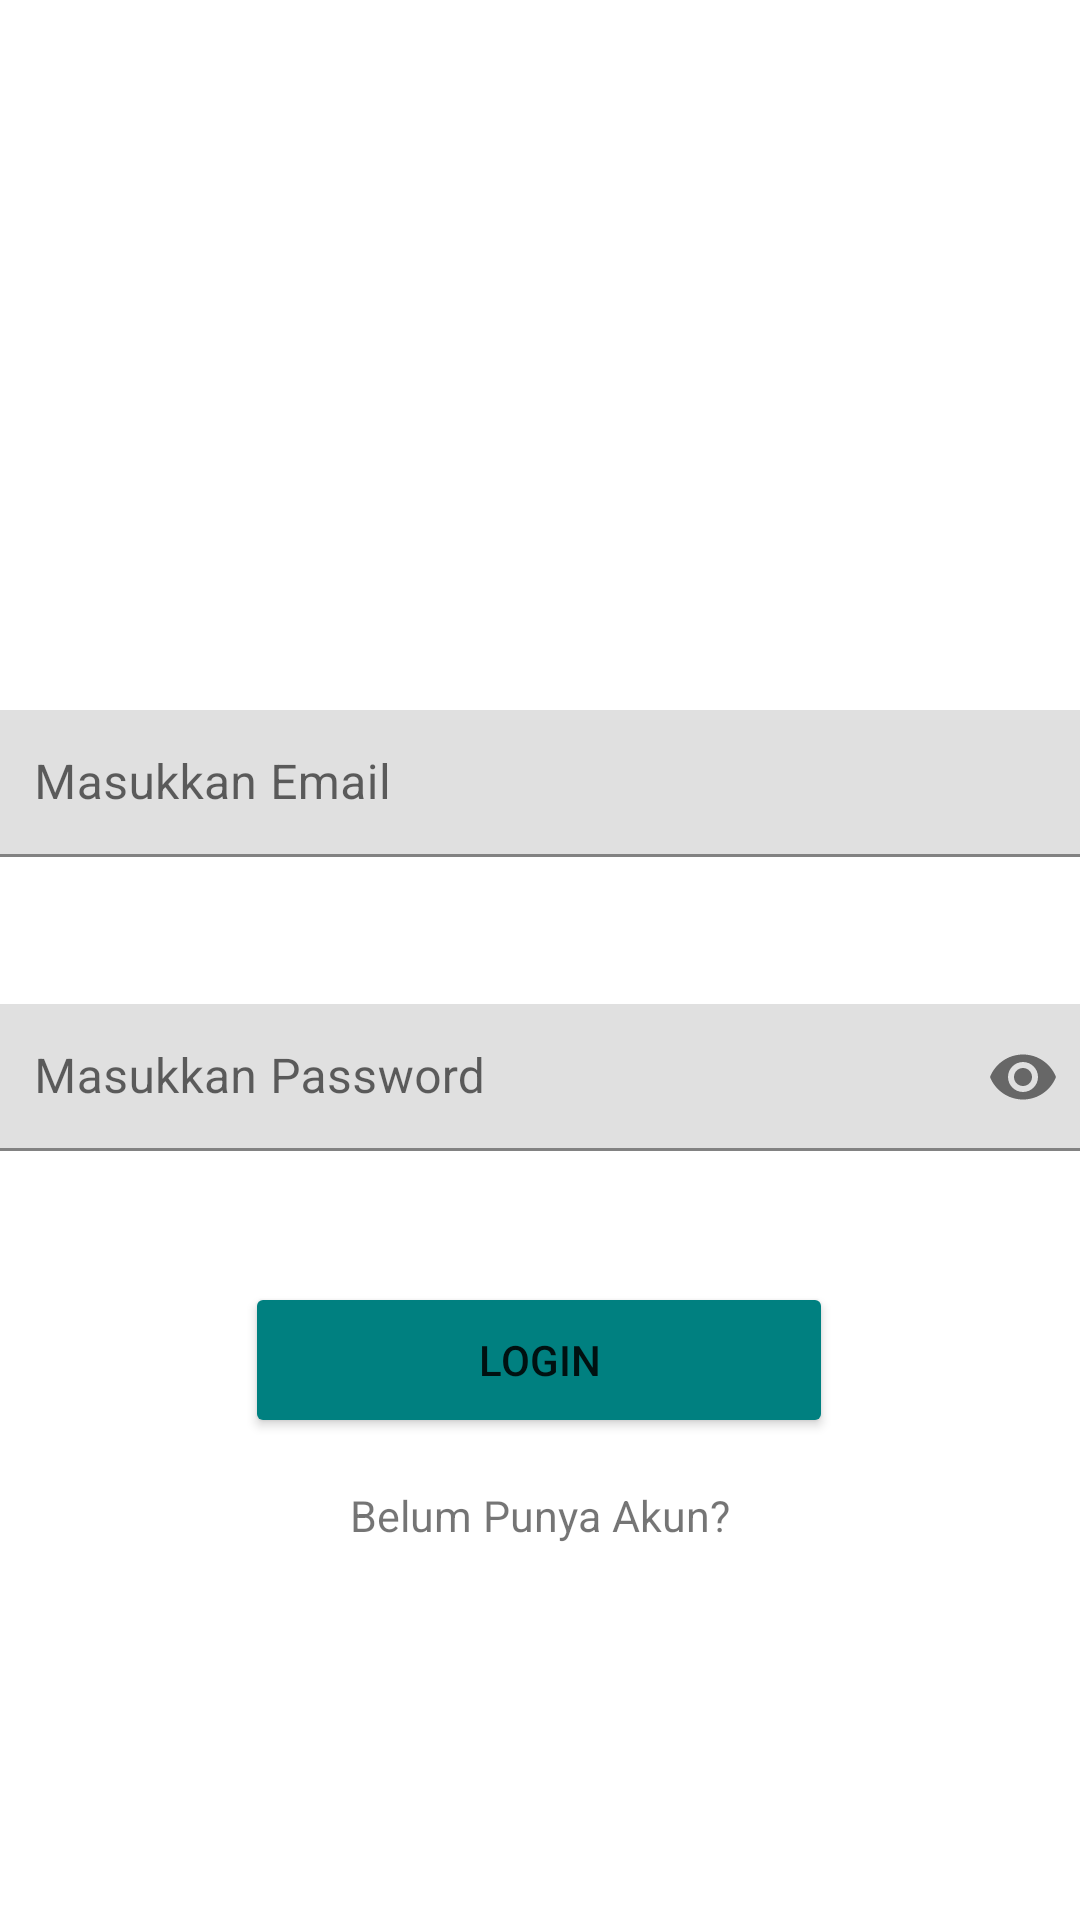

Layout XML and referenced resources for this Android screen:
<!-- AndroidManifest.xml: application theme Theme.Exercise1 -->
<!-- res/layout/activity_main.xml -->
<?xml version="1.0" encoding="utf-8"?>
<androidx.constraintlayout.widget.ConstraintLayout xmlns:android="http://schemas.android.com/apk/res/android"
    xmlns:app="http://schemas.android.com/apk/res-auto"
    xmlns:tools="http://schemas.android.com/tools"
    android:layout_width="match_parent"
    android:layout_height="match_parent">

    <ImageView
        android:id="@+id/imageView2"
        android:layout_width="133dp"
        android:layout_height="133dp"
        app:layout_constraintBottom_toBottomOf="parent"
        app:layout_constraintEnd_toEndOf="parent"
        app:layout_constraintStart_toStartOf="parent"
        app:layout_constraintTop_toTopOf="parent"
        app:layout_constraintVertical_bias="0.133"
        app:srcCompat="@drawable/login" />

    <com.google.android.material.textfield.TextInputLayout
        android:id="@+id/txEmailErr"
        android:layout_width="match_parent"
        android:layout_height="wrap_content"
        app:errorEnabled="true"
        app:layout_constraintBottom_toBottomOf="parent"
        app:layout_constraintEnd_toEndOf="parent"
        app:layout_constraintStart_toStartOf="parent"
        app:layout_constraintTop_toBottomOf="@id/imageView2"
        app:layout_constraintVertical_bias="0.073"
        app:layout_editor_absoluteX="200dp">

        <EditText
            android:id="@+id/txEmail"
            android:layout_width="370dp"
            android:layout_height="49dp"
            android:layout_gravity="center"
            android:layout_marginTop="10dp"
            android:hint="@string/loginEmail"
            android:inputType="textEmailAddress" />
    </com.google.android.material.textfield.TextInputLayout>

    <com.google.android.material.textfield.TextInputLayout
        android:id="@+id/txPassErr"
        android:layout_width="match_parent"
        android:layout_height="wrap_content"
        app:errorEnabled="true"
        app:layout_constraintBottom_toBottomOf="parent"
        app:layout_constraintEnd_toEndOf="parent"
        app:layout_constraintHorizontal_bias="0.0"
        app:layout_constraintStart_toStartOf="parent"
        app:layout_constraintTop_toBottomOf="@+id/txEmailErr"
        app:layout_constraintVertical_bias="0.073"
        app:passwordToggleEnabled="true">

        <EditText
            android:id="@+id/txPass"
            android:layout_width="370dp"
            android:layout_height="49dp"
            android:layout_gravity="center"
            android:layout_marginTop="10dp"
            android:hint="@string/loginPass"
            android:inputType="textPassword" />
    </com.google.android.material.textfield.TextInputLayout>

    <Button
        android:id="@+id/btnLogin"
        android:layout_width="196dp"
        android:layout_height="52dp"
        android:backgroundTint="@color/teal"
        android:text="@string/login"
        app:layout_constraintBottom_toBottomOf="parent"
        app:layout_constraintEnd_toEndOf="parent"
        app:layout_constraintHorizontal_bias="0.497"
        app:layout_constraintStart_toStartOf="parent"
        app:layout_constraintTop_toBottomOf="@id/txPassErr"
        app:layout_constraintVertical_bias="0.127" />

    <TextView
        android:id="@+id/txDaftar"
        android:layout_width="wrap_content"
        android:layout_height="wrap_content"
        android:layout_marginTop="16dp"
        android:text="@string/daftarAkun"
        android:textSize="7pt"

        app:layout_constraintEnd_toEndOf="parent"
        app:layout_constraintStart_toStartOf="parent"
        app:layout_constraintTop_toBottomOf="@+id/btnLogin" />

</androidx.constraintlayout.widget.ConstraintLayout>
<!-- resources referenced by this layout -->
<resources>
  <color name="teal">#FF008080</color>
  <string name="daftarAkun">Belum Punya Akun?</string>
  <string name="login">Login</string>
  <string name="loginEmail">Masukkan Email</string>
  <string name="loginPass">Masukkan Password</string>
  <style name="Theme.Exercise1" parent="Theme.MaterialComponents.DayNight.DarkActionBar">
          
          <item name="colorPrimary">@color/aqua</item>
          <item name="colorPrimaryVariant">@color/ijo_ijo</item>
          <item name="colorOnPrimary">@color/white</item>
          
          <item name="colorSecondary">@color/teal_200</item>
          <item name="colorSecondaryVariant">@color/teal_700</item>
          <item name="colorOnSecondary">@color/black</item>
          
          <item name="android:statusBarColor" tools:targetApi="l">?attr/colorPrimaryVariant</item>
          
      </style>
  <color name="aqua">#FF33CCCC</color>
  <color name="ijo_ijo">#FF00FFFF</color>
  <color name="white">#FFFFFFFF</color>
  <color name="teal_200">#FF03DAC5</color>
  <color name="teal_700">#FF018786</color>
  <color name="black">#FF000000</color>
</resources>
